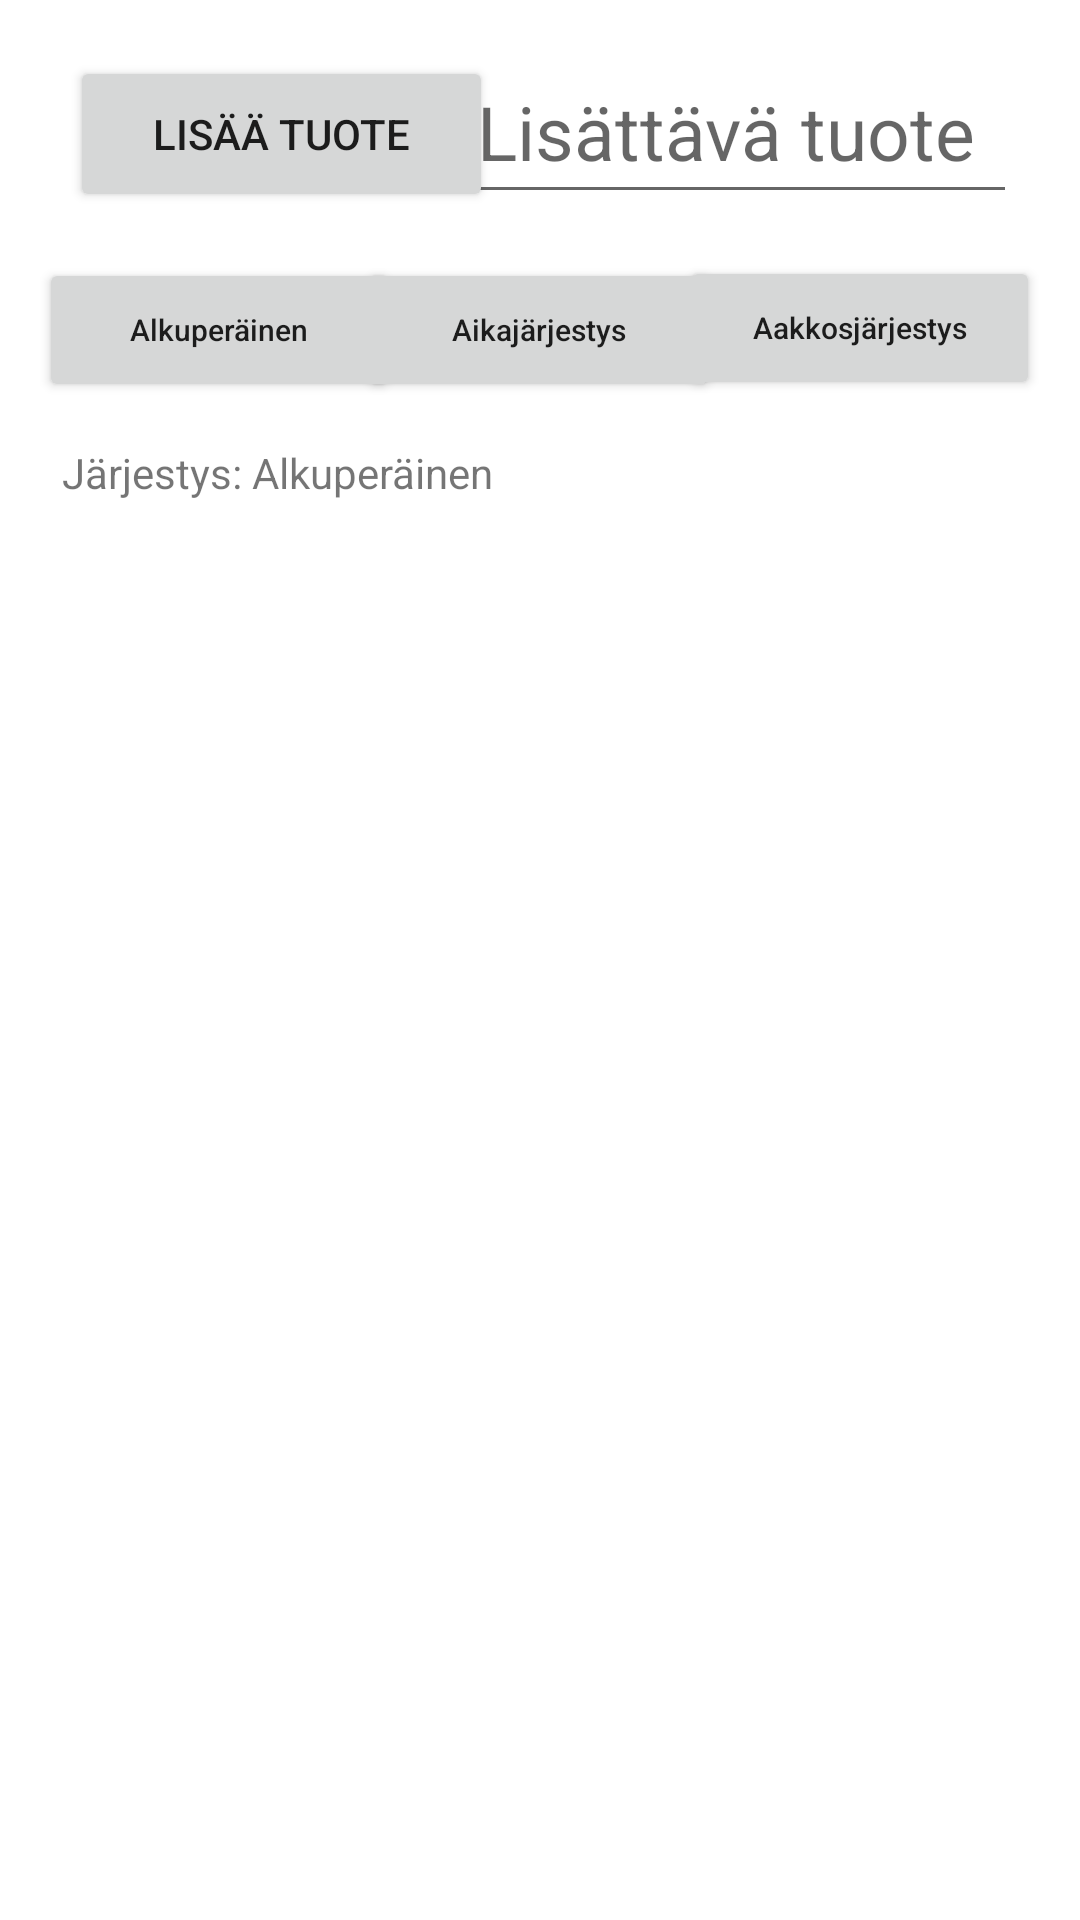

Reconstruct the res/layout file that produces this screen, plus the resources it refers to.
<!-- AndroidManifest.xml: application theme Theme.KauppaLista -->
<!-- res/layout/activity_main.xml -->
<?xml version="1.0" encoding="utf-8"?>
<androidx.constraintlayout.widget.ConstraintLayout xmlns:android="http://schemas.android.com/apk/res/android"
    xmlns:app="http://schemas.android.com/apk/res-auto"
    xmlns:tools="http://schemas.android.com/tools"
    android:id="@+id/orderText"
    android:layout_width="match_parent"
    android:layout_height="match_parent"
    tools:context=".MainActivity">

    <Button
        android:id="@+id/addButton"
        android:layout_width="141dp"
        android:layout_height="52dp"
        android:text="Lisää tuote"
        app:layout_constraintBottom_toBottomOf="parent"
        app:layout_constraintEnd_toEndOf="parent"
        app:layout_constraintHorizontal_bias="0.107"
        app:layout_constraintStart_toStartOf="parent"
        app:layout_constraintTop_toTopOf="parent"
        app:layout_constraintVertical_bias="0.032" />

    <EditText
        android:id="@+id/editTextNewProduct"
        android:layout_width="184dp"
        android:layout_height="58dp"
        android:ems="10"
        android:hint="Lisättävä tuote"
        android:inputType="textPersonName"
        android:textSize="25dp"
        app:layout_constraintBottom_toBottomOf="parent"
        app:layout_constraintEnd_toEndOf="parent"
        app:layout_constraintHorizontal_bias="0.881"
        app:layout_constraintStart_toStartOf="parent"
        app:layout_constraintTop_toTopOf="parent"
        app:layout_constraintVertical_bias="0.023" />

    <androidx.recyclerview.widget.RecyclerView
        android:id="@+id/rvProductList"
        android:layout_width="358dp"
        android:layout_height="492dp"
        android:clipChildren="true"
        android:isScrollContainer="false"
        app:layout_constraintBottom_toBottomOf="parent"
        app:layout_constraintEnd_toEndOf="parent"
        app:layout_constraintHorizontal_bias="0.49"
        app:layout_constraintStart_toStartOf="parent"
        app:layout_constraintTop_toTopOf="parent"
        app:layout_constraintVertical_bias="0.79" />

    <Button
        android:id="@+id/listAlphabetOrderBtn"
        android:layout_width="120dp"
        android:layout_height="wrap_content"
        android:layout_marginBottom="31dp"
        android:text="Aakkosjärjestys"
        android:textAllCaps="false"
        android:textSize="10dp"
        app:layout_constraintBottom_toBottomOf="parent"
        app:layout_constraintEnd_toEndOf="parent"
        app:layout_constraintHorizontal_bias="0.945"
        app:layout_constraintStart_toStartOf="parent"
        app:layout_constraintTop_toTopOf="parent"
        app:layout_constraintVertical_bias="0.152" />

    <Button
        android:id="@+id/listTimeOrderBtn"
        android:layout_width="120dp"
        android:layout_height="wrap_content"
        android:text="Aikajärjestys"
        android:textAllCaps="false"
        android:textSize="10dp"
        app:layout_constraintBottom_toBottomOf="parent"
        app:layout_constraintEnd_toEndOf="parent"
        app:layout_constraintHorizontal_bias="0.498"
        app:layout_constraintStart_toStartOf="parent"
        app:layout_constraintTop_toTopOf="parent"
        app:layout_constraintVertical_bias="0.145" />

    <TextView
        android:id="@+id/orderTextView"
        android:layout_width="225dp"
        android:layout_height="21dp"
        android:text="Järjestys: Alkuperäinen"
        app:layout_constraintBottom_toBottomOf="parent"
        app:layout_constraintEnd_toEndOf="parent"
        app:layout_constraintHorizontal_bias="0.154"
        app:layout_constraintStart_toStartOf="parent"
        app:layout_constraintTop_toTopOf="parent"
        app:layout_constraintVertical_bias="0.239" />

    <Button
        android:id="@+id/listOriginalOrderBtn"
        android:layout_width="120dp"
        android:layout_height="wrap_content"
        android:text="Alkuperäinen"
        android:textAllCaps="false"
        android:textSize="10dp"
        app:layout_constraintBottom_toBottomOf="parent"
        app:layout_constraintEnd_toEndOf="parent"
        app:layout_constraintHorizontal_bias="0.054"
        app:layout_constraintStart_toStartOf="parent"
        app:layout_constraintTop_toTopOf="parent"
        app:layout_constraintVertical_bias="0.145" />


</androidx.constraintlayout.widget.ConstraintLayout>
<!-- resources referenced by this layout -->
<resources>
  <style name="Theme.KauppaLista" parent="Theme.MaterialComponents.DayNight.DarkActionBar">
          
          <item name="colorPrimary">@color/purple_500</item>
          <item name="colorPrimaryVariant">@color/purple_700</item>
          <item name="colorOnPrimary">@color/white</item>
          
          <item name="colorSecondary">@color/teal_200</item>
          <item name="colorSecondaryVariant">@color/teal_700</item>
          <item name="colorOnSecondary">@color/black</item>
          
          <item name="android:statusBarColor">?attr/colorPrimaryVariant</item>
          
      </style>
  <!-- not gathered from this repository: default colours our renderer supplied (Android Studio template values) -->
  <color name="purple_500">#FF6200EE</color>
  <color name="purple_700">#FF3700B3</color>
  <color name="teal_200">#FF03DAC5</color>
  <color name="teal_700">#FF018786</color>
  <color name="black">#FF000000</color>
  <color name="white">#FFFFFFFF</color>
</resources>
